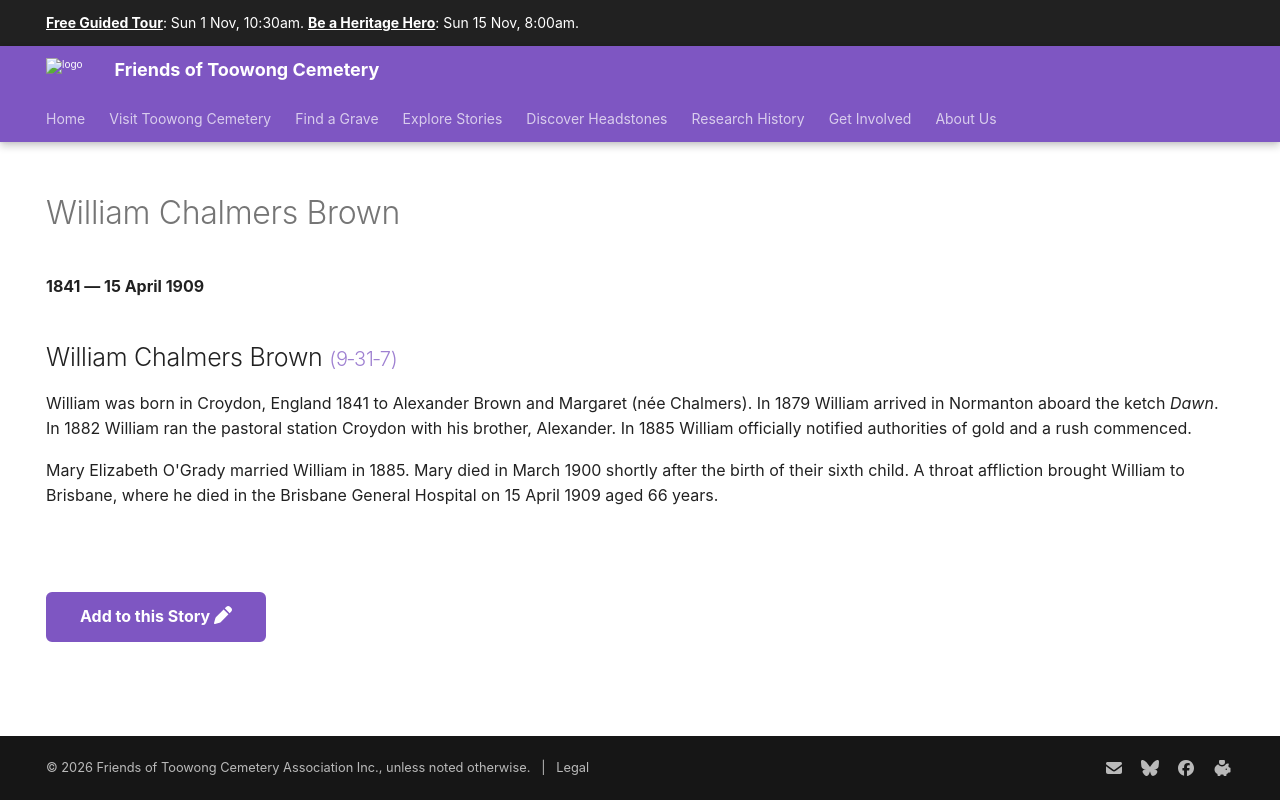

repository: 1871fotc/1871fotc.github.io · page: research/william-chalmers-brown/index.html · generator: mkdocs

---
hide:
  - toc
  - navigation 
---

# William Chalmers Brown

**1841 — 15 April 1909**

--8<-- "snippets/william-chalmers-brown.md"

--8<-- "snippets/add-to-this-story.md"
